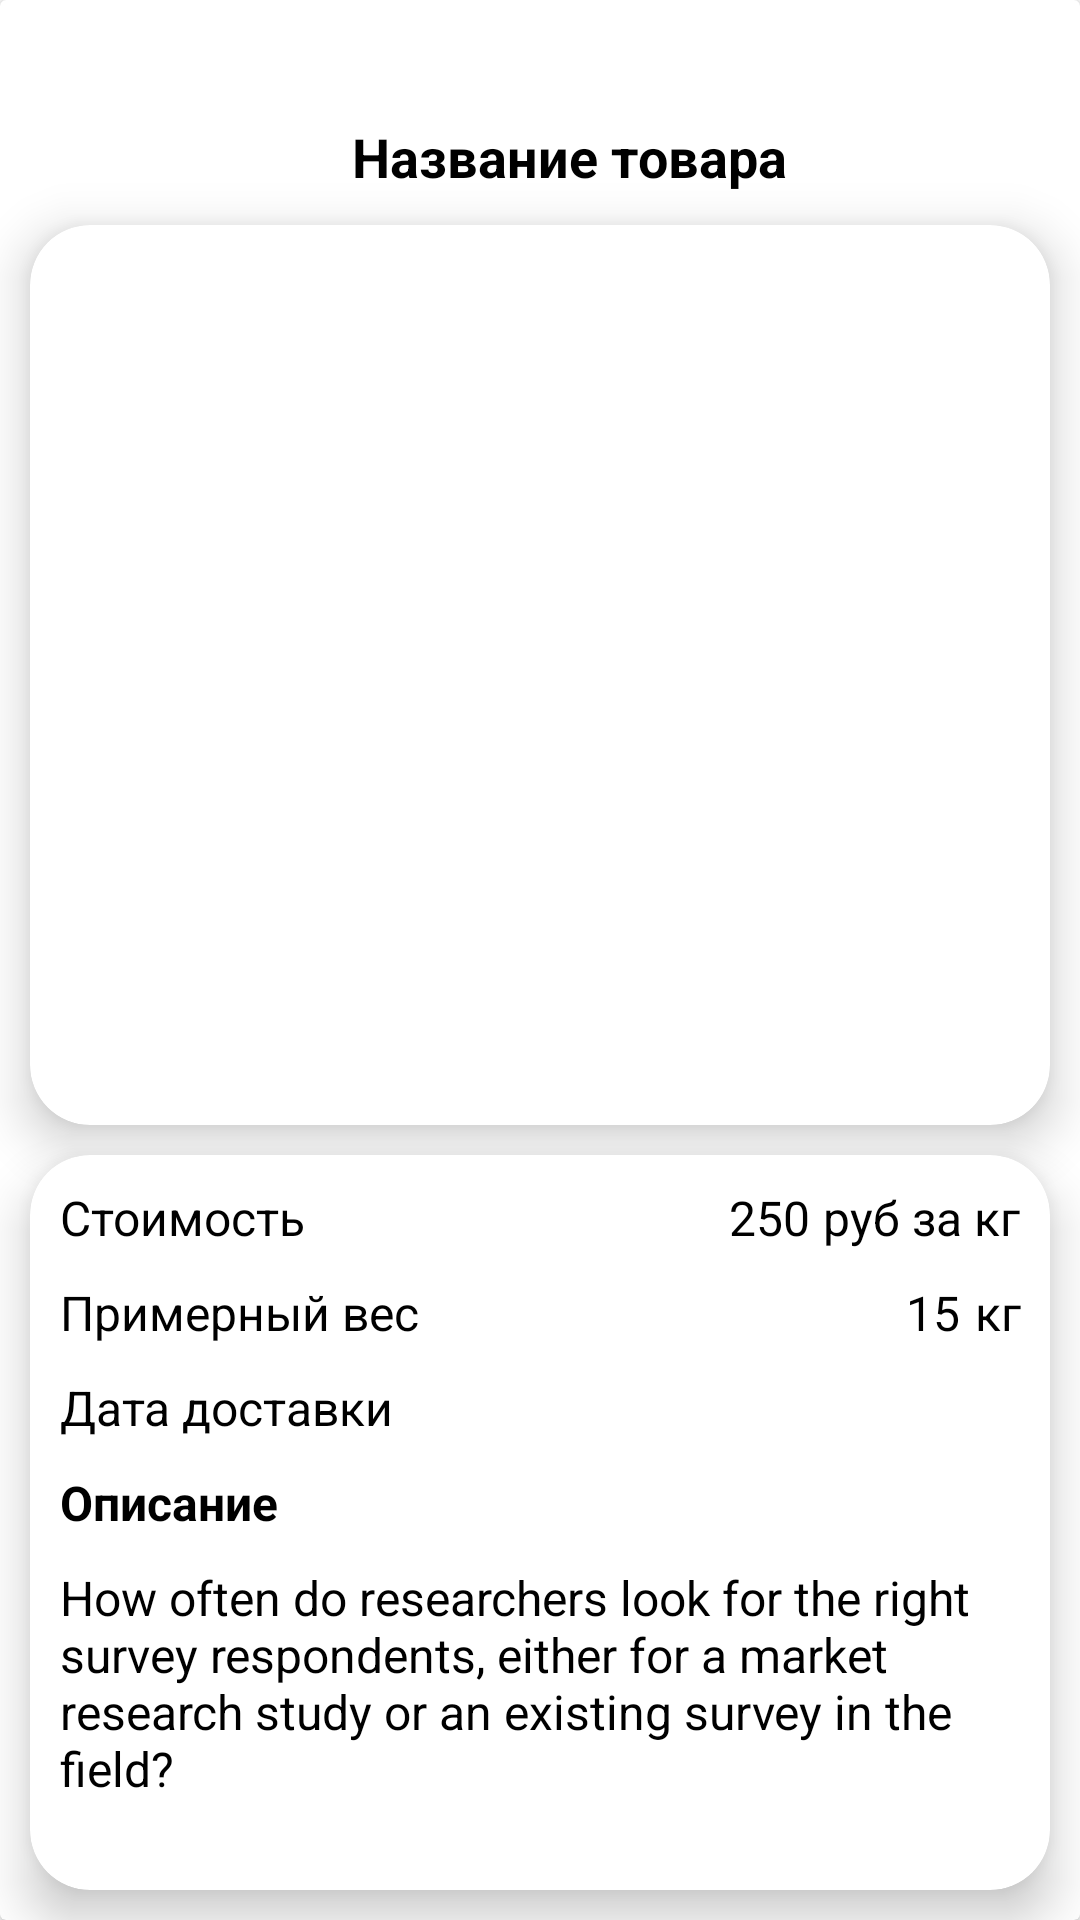

The Android layout XML behind this screen, and the referenced resources:
<!-- AndroidManifest.xml: application theme Theme.FarmDel -->
<!-- res/layout/fragment_shop_item_details.xml -->
<?xml version="1.0" encoding="utf-8"?>
<androidx.cardview.widget.CardView xmlns:android="http://schemas.android.com/apk/res/android"
    xmlns:app="http://schemas.android.com/apk/res-auto"
    xmlns:tools="http://schemas.android.com/tools"
    android:layout_width="match_parent"
    android:layout_height="match_parent"
    tools:context=".fragments.shop.ShopItemDetailsFragment"
    android:background="@color/background"
    >


    <androidx.constraintlayout.widget.ConstraintLayout
        android:layout_width="match_parent"
        android:layout_height="match_parent">


        <ImageButton
            android:id="@+id/backButton"
            style="@style/Widget.AppCompat.Button.Borderless.Colored"
            android:layout_width="30dp"
            android:layout_height="30dp"
            android:layout_marginStart="20dp"
            android:layout_marginTop="35dp"
            android:src="@drawable/back_arrow"
            app:layout_constraintStart_toStartOf="parent"
            app:layout_constraintTop_toTopOf="parent" />

        <TextView
            android:id="@+id/title"
            android:layout_width="wrap_content"
            android:layout_height="wrap_content"
            android:layout_marginTop="40dp"
            android:text="@string/item_title_sample"
            android:textColor="@color/black"
            android:textSize="18sp"
            android:textStyle="bold"
            app:layout_constraintEnd_toEndOf="parent"
            app:layout_constraintStart_toStartOf="@+id/backButton"
            app:layout_constraintTop_toTopOf="parent" />


        <androidx.cardview.widget.CardView
            android:id="@+id/cardPager"
            android:layout_width="match_parent"
            android:layout_height="300dp"
            android:layout_margin="10dp"
            app:layout_constraintEnd_toEndOf="parent"
            app:layout_constraintStart_toStartOf="parent"
            app:cardCornerRadius="20dp"
            app:cardElevation="10dp"
            app:layout_constraintTop_toBottomOf="@+id/backButton">

            <androidx.viewpager2.widget.ViewPager2
                android:id="@+id/viewPagerImageSlider"
                android:layout_width="match_parent"
                android:layout_height="300dp"
                android:paddingStart="40dp"
                android:paddingEnd="40dp" />
        </androidx.cardview.widget.CardView>

        <androidx.cardview.widget.CardView
            android:id="@+id/cardDescription"
            android:layout_width="match_parent"
            android:layout_height="0dp"
            android:layout_margin="10dp"
            app:layout_constraintBottom_toBottomOf="parent"
            app:layout_constraintEnd_toEndOf="parent"
            app:layout_constraintStart_toStartOf="parent"
            app:cardCornerRadius="20dp"
            app:cardElevation="10dp"
            app:layout_constraintTop_toBottomOf="@+id/cardPager">

            <androidx.constraintlayout.widget.ConstraintLayout
                android:layout_width="match_parent"
                android:layout_height="match_parent">

                <TextView
                    android:id="@+id/tvCostSample"
                    android:layout_width="wrap_content"
                    android:layout_height="wrap_content"
                    android:text="@string/item_cost_sample"
                    android:textColor="@color/black"
                    android:textSize="16sp"
                    app:layout_constraintTop_toTopOf="parent"
                    app:layout_constraintStart_toStartOf="parent"
                    android:layout_marginTop="10dp"
                    android:layout_marginStart="10dp"/>

                <TextView
                    android:id="@+id/itemCost"
                    android:layout_width="wrap_content"
                    android:layout_height="0dp"
                    android:layout_marginTop="10dp"
                    android:layout_marginEnd="80dp"
                    android:text="@string/sample_cost"
                    android:textAlignment="center"
                    android:textColor="@color/black"
                    android:textSize="16sp"
                    app:layout_constraintEnd_toEndOf="parent"
                    app:layout_constraintTop_toTopOf="parent" />

                <TextView
                    android:layout_width="wrap_content"
                    android:layout_height="0dp"
                    android:layout_marginTop="10dp"
                    android:layout_marginStart="10dp"
                    android:layout_marginEnd="10dp"
                    android:text="@string/item_cost_per"
                    android:textAlignment="center"
                    android:textSize="16sp"
                    android:textColor="@color/black"
                    app:layout_constraintEnd_toEndOf="parent"
                    app:layout_constraintTop_toTopOf="parent" />

                <TextView
                    android:id="@+id/itemAverageWeight"
                    android:layout_width="wrap_content"
                    android:layout_height="0dp"
                    android:layout_marginStart="10dp"
                    android:layout_marginTop="10dp"
                    android:text="@string/average_weight"
                    android:textAlignment="center"
                    android:textColor="@color/black"
                    android:textSize="16sp"
                    app:layout_constraintStart_toStartOf="parent"
                    app:layout_constraintTop_toBottomOf="@+id/tvCostSample" />

                <TextView
                    android:id="@+id/itemWeight"
                    android:layout_width="wrap_content"
                    android:layout_height="0dp"
                    android:layout_marginEnd="30dp"
                    android:layout_marginTop="10dp"
                    android:text="@string/item_weight"
                    android:textAlignment="center"
                    android:textColor="@color/black"
                    android:textSize="16sp"
                    app:layout_constraintEnd_toEndOf="parent"
                    app:layout_constraintTop_toBottomOf="@+id/itemCost" />

                <TextView
                    android:id="@+id/itemWeightMeasurement"
                    android:layout_width="wrap_content"
                    android:layout_height="0dp"
                    android:layout_marginStart="5dp"
                    android:layout_marginTop="10dp"
                    android:text="@string/weight_measurement"
                    android:textAlignment="center"
                    android:textColor="@color/black"
                    android:textSize="16sp"
                    app:layout_constraintStart_toEndOf="@+id/itemWeight"
                    app:layout_constraintTop_toBottomOf="@+id/itemCost" />


                <TextView
                    android:id="@+id/tvDeliveryDateSample"
                    android:layout_width="wrap_content"
                    android:layout_height="wrap_content"
                    android:layout_marginStart="10dp"
                    android:layout_marginTop="10dp"
                    android:text="@string/delivery_date_sample"
                    android:textColor="@color/black"
                    android:textSize="16sp"
                    app:layout_constraintStart_toStartOf="parent"
                    app:layout_constraintTop_toBottomOf="@+id/itemAverageWeight" />

                <TextView
                    android:id="@+id/tvDeliveryDate"
                    android:layout_width="wrap_content"
                    android:layout_height="wrap_content"
                    android:layout_marginTop="10dp"
                    android:layout_marginEnd="10dp"
                    android:textColor="@color/black"
                    android:textSize="16sp"
                    app:layout_constraintEnd_toEndOf="parent"
                    app:layout_constraintTop_toBottomOf="@+id/itemWeightMeasurement" />

                <TextView
                    android:id="@+id/tvDescription"
                    android:layout_width="wrap_content"
                    android:layout_height="wrap_content"
                    android:layout_marginTop="10dp"
                    android:layout_marginStart="10dp"
                    app:layout_constraintTop_toBottomOf="@+id/tvDeliveryDateSample"
                    android:text="@string/tv_description"
                    android:textSize="16sp"
                    android:textStyle="bold"
                    android:textColor="@color/black"
                    app:layout_constraintStart_toStartOf="parent"/>

                <TextView
                    android:id="@+id/description"
                    android:layout_width="wrap_content"
                    android:layout_height="wrap_content"
                    android:textColor="@color/black"
                    android:textSize="16sp"
                    android:text="@string/sample_description"
                    app:layout_constraintTop_toBottomOf="@+id/tvDescription"
                    app:layout_constraintStart_toStartOf="parent"
                    android:padding="10dp"/>




            </androidx.constraintlayout.widget.ConstraintLayout>


        </androidx.cardview.widget.CardView>


    </androidx.constraintlayout.widget.ConstraintLayout>


</androidx.cardview.widget.CardView>
<!-- resources referenced by this layout -->
<resources>
  <color name="background">#F4F5F9</color>
  <color name="black">#FF000000</color>
  <string name="average_weight">Примерный вес</string>
  <string name="delivery_date_sample">Дата доставки</string>
  <string name="item_cost_per">руб за кг</string>
  <string name="item_cost_sample">Стоимость</string>
  <string name="item_title_sample">Название товара</string>
  <string name="item_weight">15</string>
  <string name="sample_cost">250</string>
  <string name="sample_description">How often do researchers look for the right survey respondents, either for a market research study or an existing survey in the field? </string>
  <string name="tv_description">Описание</string>
  <string name="weight_measurement">кг</string>
  <style name="Theme.FarmDel" parent="Theme.MaterialComponents.DayNight.NoActionBar">
          
          <item name="colorPrimary">@color/primary</item>
          <item name="colorPrimaryVariant">@color/primary_dark</item>
          <item name="colorOnPrimary">@color/primary_light</item>
          
          <item name="android:statusBarColor">?attr/colorPrimaryVariant</item>
          
      </style>
  <color name="primary">#9c2730</color>
  <color name="primary_dark">#7d1f26</color>
  <color name="primary_light">#c3313c</color>
</resources>
